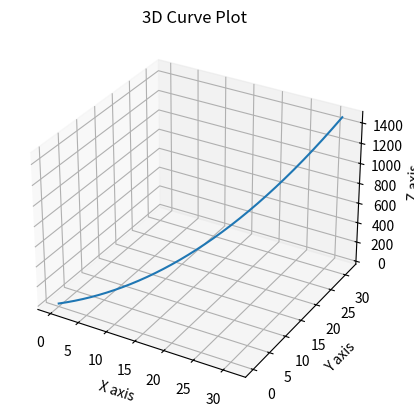

This figure's Python source:
import numpy as np
import matplotlib.pyplot as plt
from mpl_toolkits.mplot3d import Axes3D

# 创建图形和三维坐标轴
fig = plt.figure()
ax = fig.add_subplot(111, projection='3d')

# 定义螺旋线的参数方程
t = np.linspace(0, 10 * np.pi, 1000)
x = t
y = t
z = 1.5*t**2

# 绘制三维曲线
ax.plot(x, y, z, label='3D Helix Curve')

# 设置坐标轴标签
ax.set_xlabel('X axis')
ax.set_ylabel('Y axis')
ax.set_zlabel('Z axis')

# 设置标题
plt.title('3D Curve Plot')

# 显示图形
plt.show()
